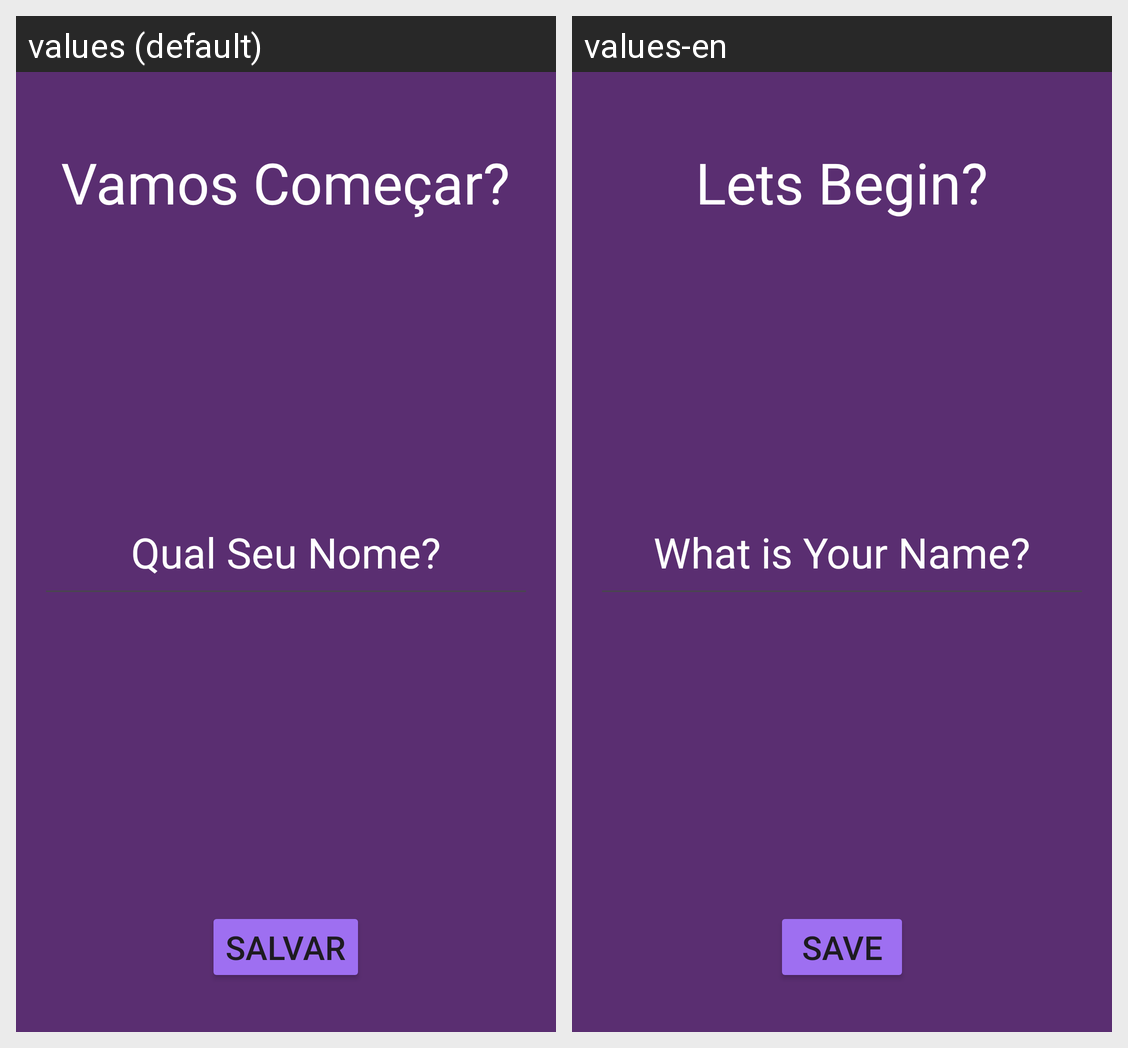

Locale-by-locale string values for the Android screen shown in this grid:
Android screen res/layout/activity_user.xml rendered under 2 locales, left to right: values (default), values-en. Device: Nexus 5 (rendered at 1080×1920; each locale shown at half size, 540×960, under a caption strip naming it); theme Theme.Motivation.
Strings drawn on this screen, with the default value and each locale's value (text and hints the layout hard-codes, and strings that could not be matched under every locale, appear in the picture but are not listed):

vamos_comecar
  values: Vamos Começar?
  values-en: Lets Begin?

qual_seu_nome
  values: Qual Seu Nome?
  values-en: What is Your Name?

salvar
  values: Salvar
  values-en: Save
